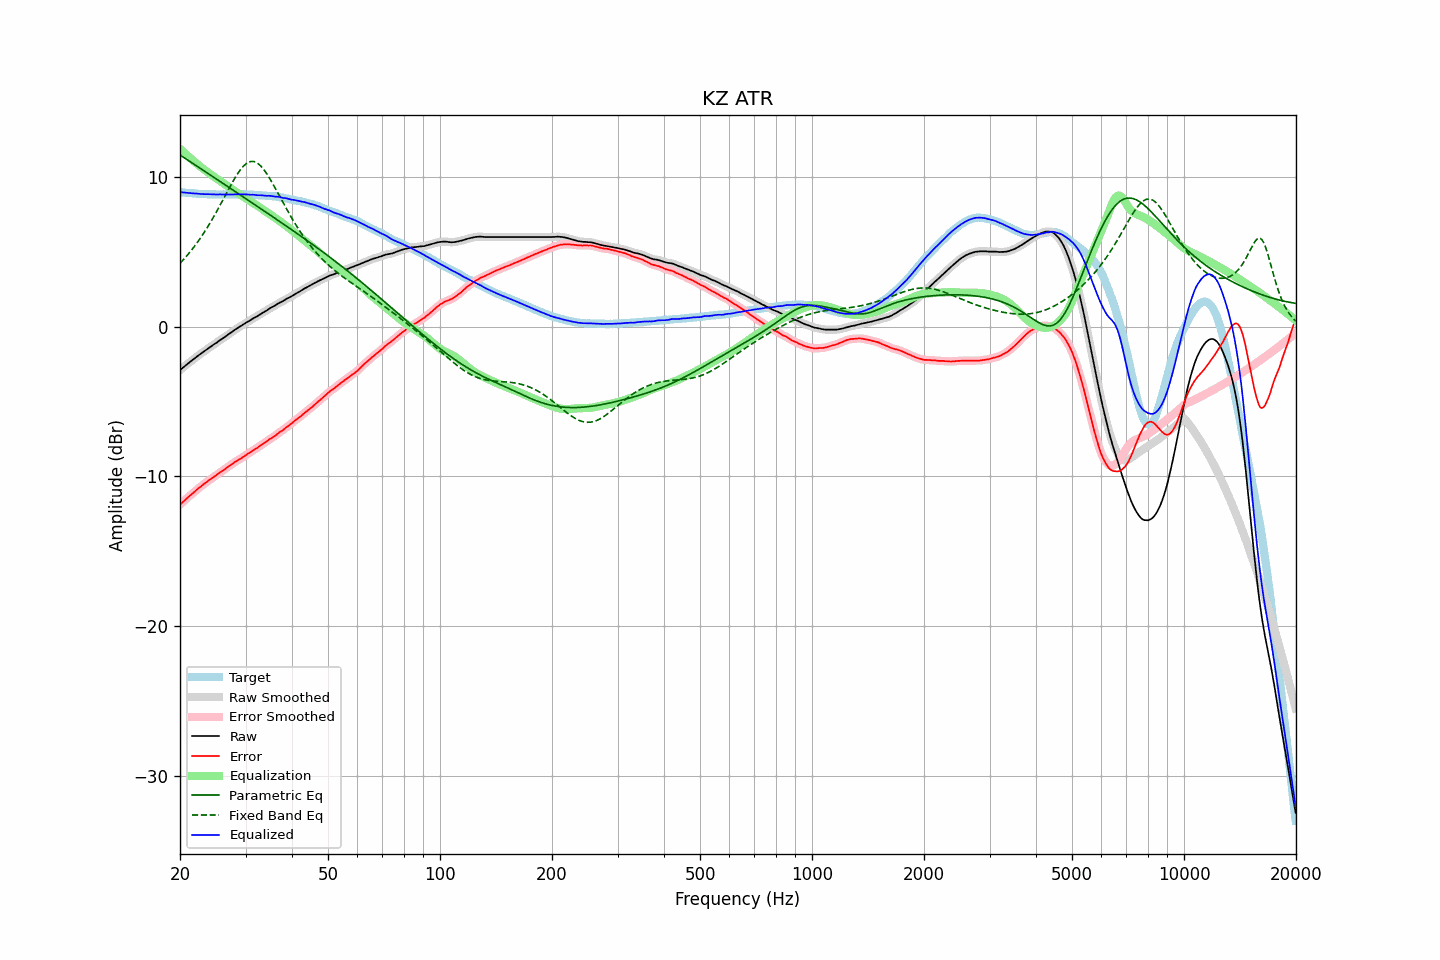

The data file committed next to this chart (first rows):
frequency, raw, error, smoothed, error_smoothed, equalization, parametric_eq, fixed_band_eq, equalized_raw, equalized_smoothed, target
20.00, -2.89, -11.88, -2.89, -11.88, 11.88, 11.46, 4.24, 8.99, 8.99, 8.99
20.20, -2.80, -11.78, -2.80, -11.78, 11.78, 11.39, 4.35, 8.98, 8.98, 8.98
20.40, -2.71, -11.68, -2.71, -11.68, 11.68, 11.32, 4.46, 8.97, 8.97, 8.97
20.61, -2.63, -11.58, -2.63, -11.58, 11.58, 11.25, 4.58, 8.96, 8.96, 8.96
20.81, -2.54, -11.48, -2.54, -11.48, 11.49, 11.18, 4.70, 8.94, 8.94, 8.94
21.02, -2.45, -11.38, -2.46, -11.39, 11.39, 11.11, 4.83, 8.94, 8.93, 8.93
21.23, -2.37, -11.29, -2.37, -11.29, 11.30, 11.04, 4.96, 8.92, 8.92, 8.92
21.44, -2.28, -11.21, -2.29, -11.21, 11.20, 10.97, 5.09, 8.92, 8.91, 8.93
21.66, -2.20, -11.11, -2.20, -11.12, 11.11, 10.90, 5.23, 8.90, 8.91, 8.91
21.87, -2.12, -11.03, -2.12, -11.02, 11.02, 10.83, 5.37, 8.90, 8.90, 8.91
22.09, -2.03, -10.92, -2.04, -10.92, 10.93, 10.76, 5.51, 8.90, 8.89, 8.89
22.31, -1.95, -10.83, -1.95, -10.83, 10.84, 10.69, 5.66, 8.89, 8.89, 8.88
22.54, -1.88, -10.74, -1.88, -10.75, 10.75, 10.62, 5.81, 8.88, 8.88, 8.87
22.76, -1.80, -10.67, -1.80, -10.66, 10.66, 10.55, 5.97, 8.86, 8.86, 8.87
22.99, -1.72, -10.58, -1.72, -10.58, 10.58, 10.48, 6.13, 8.86, 8.86, 8.86
23.22, -1.64, -10.49, -1.64, -10.50, 10.50, 10.41, 6.29, 8.85, 8.85, 8.85
23.45, -1.56, -10.42, -1.56, -10.41, 10.42, 10.34, 6.46, 8.85, 8.85, 8.86
23.69, -1.49, -10.33, -1.49, -10.34, 10.34, 10.27, 6.63, 8.85, 8.85, 8.85
23.92, -1.41, -10.25, -1.41, -10.26, 10.26, 10.19, 6.80, 8.85, 8.85, 8.84
24.16, -1.34, -10.19, -1.34, -10.18, 10.18, 10.12, 6.98, 8.84, 8.85, 8.85
24.40, -1.26, -10.11, -1.26, -10.11, 10.11, 10.05, 7.16, 8.84, 8.84, 8.85
24.65, -1.18, -10.02, -1.19, -10.03, 10.03, 9.98, 7.35, 8.84, 8.84, 8.84
24.89, -1.12, -9.96, -1.12, -9.96, 9.95, 9.91, 7.54, 8.83, 8.83, 8.84
25.14, -1.05, -9.88, -1.05, -9.88, 9.88, 9.84, 7.74, 8.83, 8.83, 8.83
25.39, -0.97, -9.80, -0.97, -9.80, 9.80, 9.77, 7.93, 8.83, 8.83, 8.83
25.65, -0.88, -9.71, -0.89, -9.72, 9.73, 9.69, 8.13, 8.84, 8.83, 8.83
25.91, -0.82, -9.65, -0.82, -9.65, 9.65, 9.62, 8.33, 8.83, 8.83, 8.83
26.16, -0.75, -9.59, -0.75, -9.58, 9.58, 9.55, 8.53, 8.82, 8.83, 8.84
26.43, -0.68, -9.50, -0.67, -9.51, 9.50, 9.48, 8.73, 8.83, 8.83, 8.83
26.69, -0.59, -9.42, -0.59, -9.42, 9.42, 9.41, 8.93, 8.83, 8.83, 8.83
26.96, -0.51, -9.34, -0.52, -9.35, 9.35, 9.34, 9.13, 8.83, 8.83, 8.83
27.23, -0.44, -9.27, -0.44, -9.27, 9.27, 9.27, 9.33, 8.83, 8.83, 8.83
27.50, -0.37, -9.20, -0.37, -9.20, 9.20, 9.19, 9.53, 8.83, 8.83, 8.83
27.77, -0.29, -9.13, -0.29, -9.13, 9.13, 9.12, 9.71, 8.83, 8.83, 8.84
28.05, -0.21, -9.04, -0.22, -9.05, 9.06, 9.05, 9.90, 8.84, 8.84, 8.83
28.33, -0.14, -8.98, -0.14, -8.98, 8.99, 8.98, 10.07, 8.84, 8.84, 8.84
28.62, -0.07, -8.91, -0.07, -8.91, 8.92, 8.91, 10.24, 8.84, 8.84, 8.84
28.90, -0.00, -8.85, -0.01, -8.85, 8.85, 8.84, 10.40, 8.84, 8.84, 8.85
29.19, 0.06, -8.79, 0.06, -8.78, 8.78, 8.76, 10.54, 8.84, 8.84, 8.85
29.48, 0.13, -8.71, 0.13, -8.72, 8.71, 8.69, 10.67, 8.84, 8.84, 8.84
29.78, 0.20, -8.64, 0.20, -8.64, 8.64, 8.62, 10.78, 8.84, 8.84, 8.84
30.08, 0.27, -8.57, 0.26, -8.57, 8.57, 8.55, 10.87, 8.84, 8.84, 8.84
30.38, 0.33, -8.49, 0.32, -8.50, 8.50, 8.48, 10.95, 8.83, 8.83, 8.82
30.68, 0.39, -8.43, 0.39, -8.43, 8.43, 8.40, 11.00, 8.82, 8.82, 8.82
30.99, 0.45, -8.37, 0.45, -8.37, 8.36, 8.33, 11.03, 8.81, 8.82, 8.82
31.30, 0.53, -8.29, 0.52, -8.29, 8.29, 8.26, 11.04, 8.82, 8.81, 8.82
31.61, 0.59, -8.22, 0.58, -8.22, 8.22, 8.19, 11.03, 8.81, 8.81, 8.81
31.93, 0.65, -8.14, 0.64, -8.15, 8.15, 8.12, 10.99, 8.80, 8.80, 8.79
32.24, 0.70, -8.10, 0.70, -8.09, 8.09, 8.04, 10.94, 8.78, 8.79, 8.80
32.57, 0.77, -8.01, 0.77, -8.01, 8.01, 7.97, 10.85, 8.78, 8.78, 8.78
32.89, 0.84, -7.94, 0.84, -7.94, 7.94, 7.90, 10.76, 8.78, 8.78, 8.78
33.22, 0.91, -7.86, 0.90, -7.87, 7.87, 7.83, 10.64, 8.78, 8.77, 8.77
33.55, 0.97, -7.80, 0.97, -7.80, 7.80, 7.75, 10.51, 8.76, 8.76, 8.77
33.89, 1.03, -7.73, 1.03, -7.73, 7.72, 7.68, 10.37, 8.75, 8.75, 8.76
34.23, 1.09, -7.65, 1.09, -7.65, 7.65, 7.61, 10.21, 8.74, 8.75, 8.74
34.57, 1.17, -7.57, 1.16, -7.57, 7.58, 7.54, 10.04, 8.75, 8.74, 8.74
34.92, 1.24, -7.48, 1.23, -7.50, 7.51, 7.46, 9.87, 8.74, 8.74, 8.72
35.27, 1.30, -7.44, 1.29, -7.43, 7.43, 7.39, 9.68, 8.73, 8.73, 8.74
35.62, 1.35, -7.36, 1.35, -7.37, 7.36, 7.32, 9.49, 8.70, 8.71, 8.71
35.97, 1.41, -7.30, 1.41, -7.30, 7.28, 7.25, 9.30, 8.69, 8.69, 8.71
... 635 more rows
